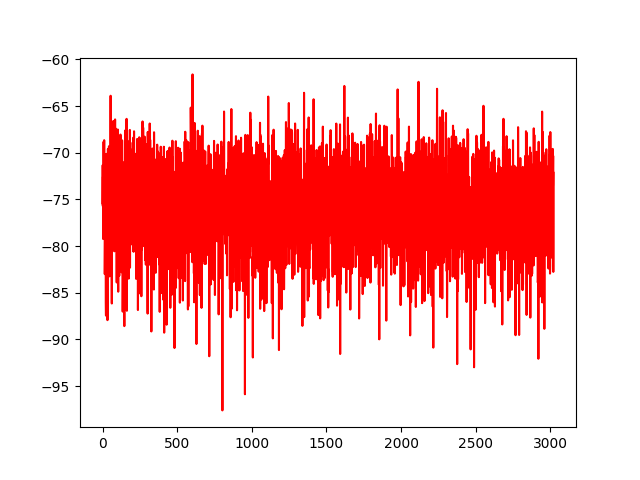

Source data for this figure (header and first rows):
No, 0
0, -75.42
1, -71.33
2, -75.72
3, -72.57
4, -79.24
5, -74.38
6, -74.16
7, -68.82
8, -72.12
9, -77.09
10, -71.74
11, -68.65
12, -78.83
13, -73.63
14, -71.56
15, -83.01
16, -80.44
17, -79.74
18, -76.26
19, -77.25
20, -77.88
21, -79.15
22, -86.08
23, -87.45
24, -71.99
25, -70.11
26, -70.96
27, -85.32
28, -72.29
29, -74.4
30, -70.8
31, -82.99
32, -80.98
33, -87.94
34, -71.29
35, -73.47
36, -69.58
37, -72.64
38, -76.52
39, -72.28
40, -78.41
41, -73.46
42, -74.09
43, -69.3
44, -78.34
45, -80.79
46, -77.86
47, -83.25
48, -72.84
49, -75.27
50, -75.76
51, -80.89
52, -73.32
53, -74.37
54, -63.89
55, -77.5
56, -76.51
57, -74.7
58, -68.1
59, -70.74
... 2,962 more rows
